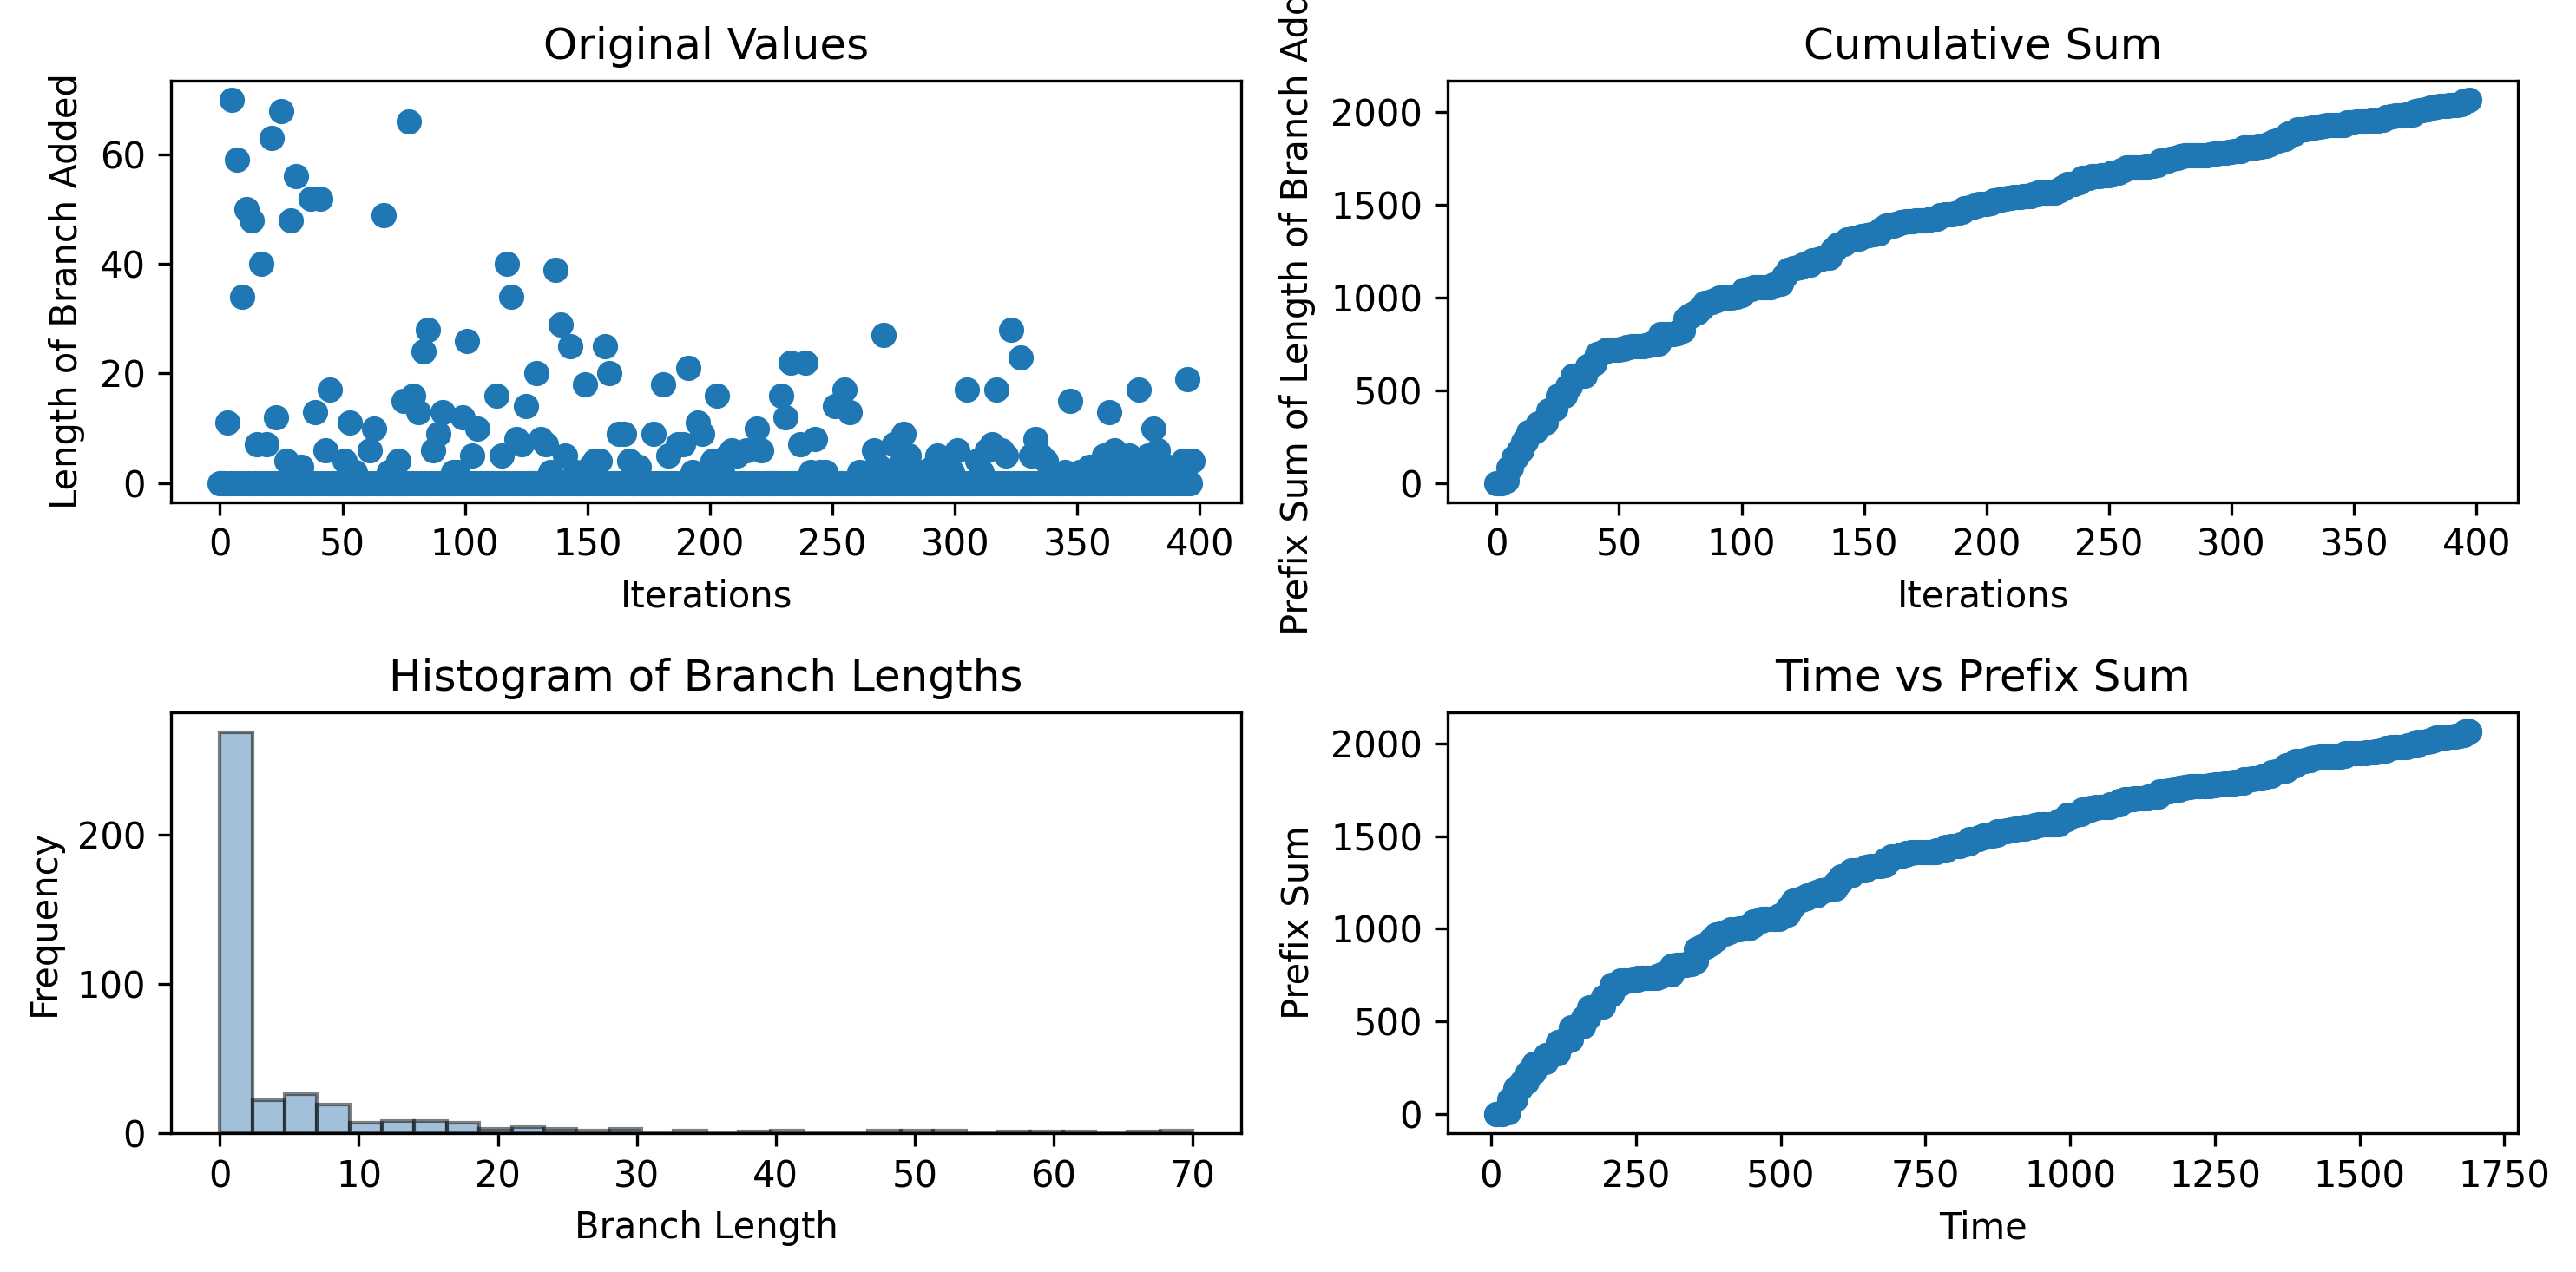

Data behind this chart, as committed beside it:
0, 0, 0, 11, 0, 70, 0, 59, 0, 34, 0, 50, 0, 48, 0, 7, 0, 40, 0, 7, 0, 63, 0, 12
9.5, 9.5, 19.85, 19.85, 30.43, 30.87, 41.52, 41.52, 51.55, 51.93, 62.03, 62.44, 72.88, 73.34, 83.81, 83.81, 94.21, 94.62, 104.7, 104.7, 115.2, 115.7, 127.3, 127.3
